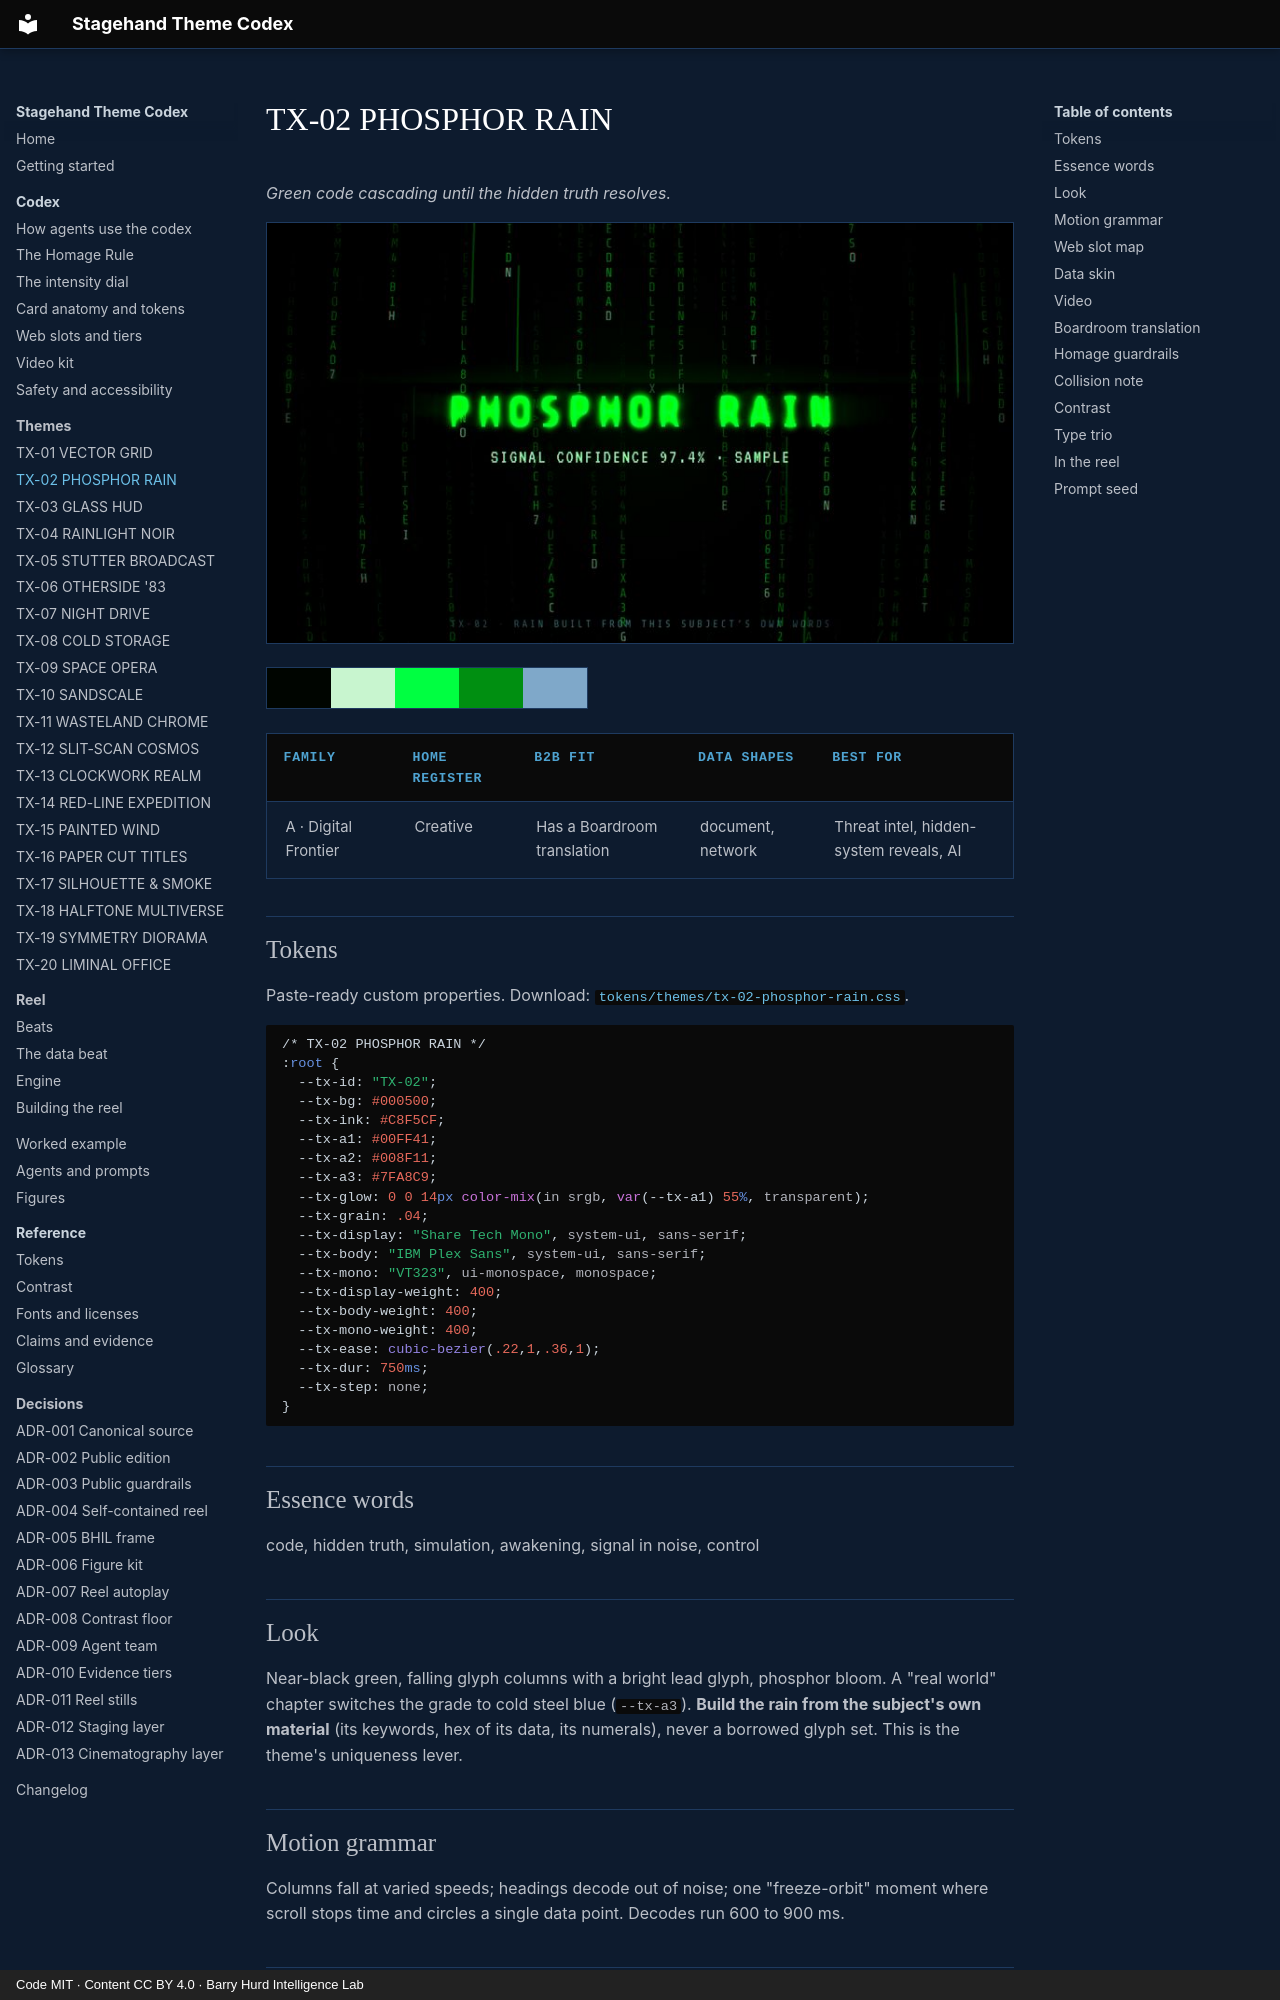

repository: PolymathWizard/BHIL-Stagehand-Theme-Reel · page: themes/tx-02-phosphor-rain/index.html · generator: mkdocs · copyright: Code MIT · Content CC BY 4.0 · Barry Hurd Intelligence Lab

# TX-02 PHOSPHOR RAIN

<!-- Generated from canon by scripts/build_derived.py. Do not edit by hand. -->

*Green code cascading until the hidden truth resolves.*

![TX-02 PHOSPHOR RAIN, a still from the reel at Full](../assets/screens/tx-02-phosphor-rain.jpg)

<div class="tx-swatches"><span class="tx-sw" style="background:#000500" title="--tx-bg #000500"></span><span class="tx-sw" style="background:#C8F5CF" title="--tx-ink #C8F5CF"></span><span class="tx-sw" style="background:#00FF41" title="--tx-a1 #00FF41"></span><span class="tx-sw" style="background:#008F11" title="--tx-a2 #008F11"></span><span class="tx-sw" style="background:#7FA8C9" title="--tx-a3 #7FA8C9"></span></div>

| Family | Home register | B2B fit | Data shapes | Best for |
| --- | --- | --- | --- | --- |
| A · Digital Frontier | Creative | Has a Boardroom translation | document, network | Threat intel, hidden-system reveals, AI |

## Tokens

Paste-ready custom properties. Download: [`tokens/themes/tx-02-phosphor-rain.css`](https://github.com/PolymathWizard/BHIL-Stagehand-Theme-Reel/blob/main/tokens/themes/tx-02-phosphor-rain.css).

```css
/* TX-02 PHOSPHOR RAIN */
:root {
  --tx-id: "TX-02";
  --tx-bg: #000500;
  --tx-ink: #C8F5CF;
  --tx-a1: #00FF41;
  --tx-a2: #008F11;
  --tx-a3: #7FA8C9;
  --tx-glow: 0 0 14px color-mix(in srgb, var(--tx-a1) 55%, transparent);
  --tx-grain: .04;
  --tx-display: "Share Tech Mono", system-ui, sans-serif;
  --tx-body: "IBM Plex Sans", system-ui, sans-serif;
  --tx-mono: "VT323", ui-monospace, monospace;
  --tx-display-weight: 400;
  --tx-body-weight: 400;
  --tx-mono-weight: 400;
  --tx-ease: cubic-bezier(.22,1,.36,1);
  --tx-dur: 750ms;
  --tx-step: none;
}
```

## Essence words

code, hidden truth, simulation, awakening, signal in noise, control
